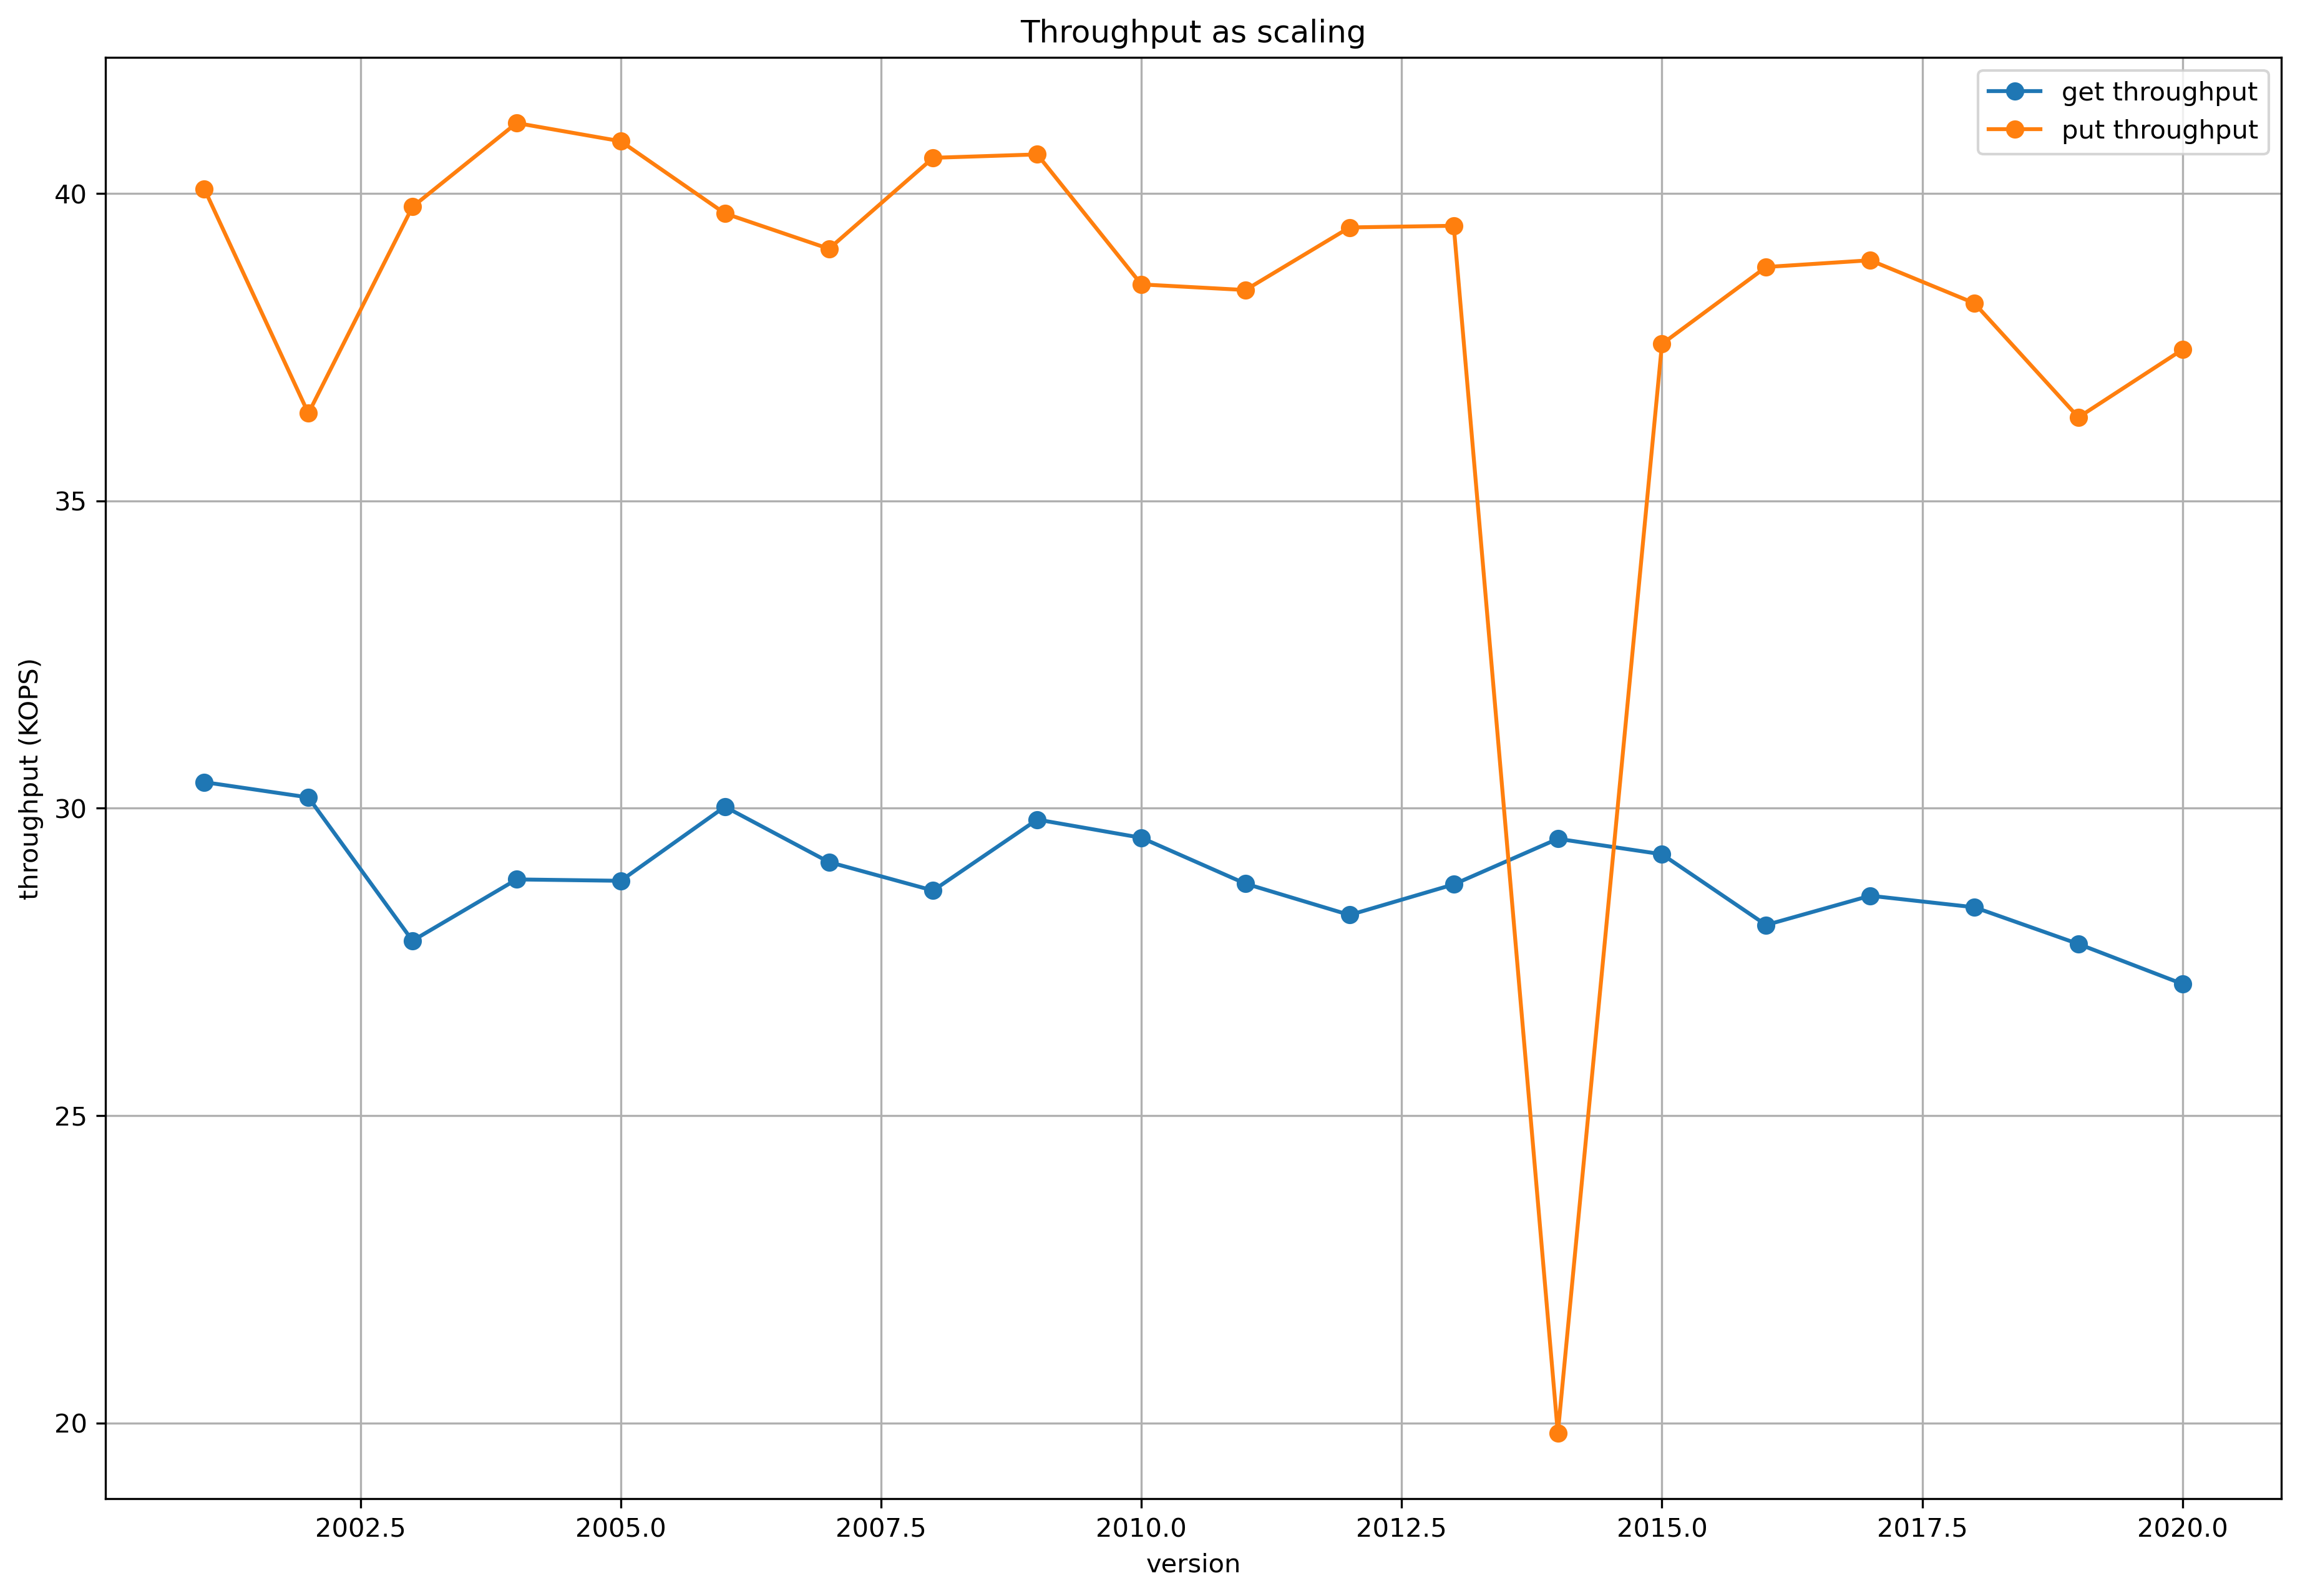

Values plotted in this chart, from the file beside it:
version, get_latency, put_latency, get_throughput, put_throughput
2001, 0.1315, 0.09982, 30422, 40074
2002, 0.1326, 0.1098, 30174, 36422
2003, 0.1437, 0.1006, 27843, 39781
2004, 0.1387, 0.09722, 28840, 41144
2005, 0.1388, 0.09792, 28818, 40848
2006, 0.1332, 0.1008, 30023, 39674
2007, 0.1374, 0.1023, 29122, 39098
2008, 0.1396, 0.09858, 28659, 40578
2009, 0.1342, 0.09844, 29813, 40633
2010, 0.1355, 0.1038, 29518, 38519
2011, 0.139, 0.1041, 28771, 38428
2012, 0.1415, 0.1014, 28262, 39445
2013, 0.1391, 0.1013, 28759, 39472
2014, 0.1356, 0.2017, 29501, 19831
2015, 0.1368, 0.1065, 29249, 37550
2016, 0.1424, 0.1031, 28099, 38802
2017, 0.14, 0.1028, 28575, 38911
2018, 0.1409, 0.1047, 28387, 38214
2019, 0.1439, 0.11, 27790, 36356
2020, 0.1474, 0.1068, 27139, 37459
